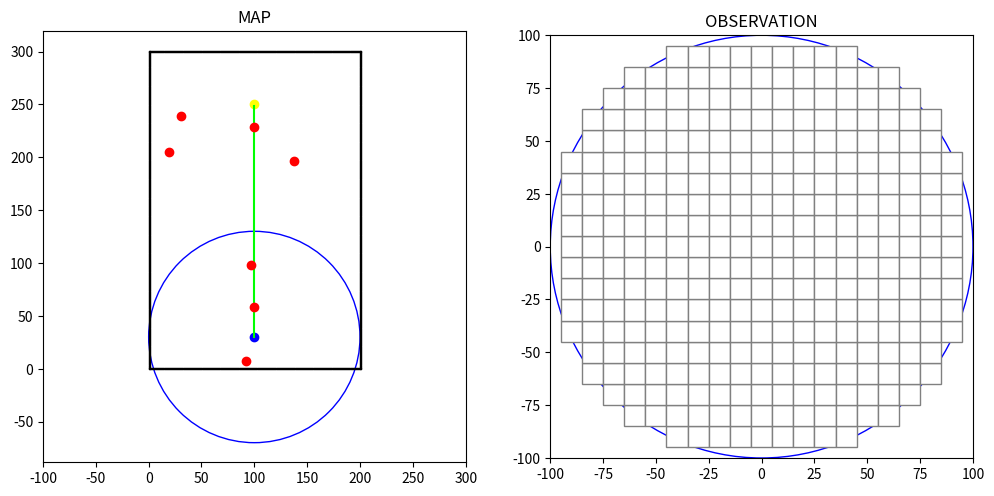

Write Python code to recreate this figure. (Note: this script raises an exception after producing the figure.)
import numpy as np
import matplotlib.pyplot as plt
from matplotlib.animation import FuncAnimation, FFMpegWriter

#                               -------- CONFIGURATION --------
# Define colors
BLACK = (0, 0, 0)
WHITE = (1, 1, 1)
RED = (1, 0, 0)
GREEN = (0, 1, 0)
YELLOW = (1, 1, 0)
BLUE = (0, 0, 1)

# Define map dimensions and start/goal points, number of static obstacles
WIDTH = 200
HEIGHT = 300
START = (100, 30)
GOAL = (100, 250)
NUM_STATIC_OBS = 5

# Define observation radius and grid size
RADIUS = 100
SQUARE_SIZE = 10
SPEED = 2
OBSTACLE_RADIUS = SQUARE_SIZE/3

# Define initial heading angle, turn rate and number of steps
INITIAL_HEADING = 90
TURN_RATE = 5
STEP = (GOAL[1] - START[1]) / SPEED

# Define states
FREE_STATE = 0          # free space
PATH_STATE = 1          # path
COLLISION_STATE = 2     # obstacle or border
GOAL_STATE = 3          # goal point

class asv_visualisation:
    # Initialize environment
    def __init__(self):
        self.width = WIDTH
        self.height = HEIGHT
        self.heading = INITIAL_HEADING
        self.turn_rate = TURN_RATE
        self.speed = SPEED
        self.step = STEP
        self.start = START
        self.goal = GOAL
        self.radius = RADIUS
        self.grid_size = SQUARE_SIZE
        self.center_point = (0,0)

        self.obstacles = self.generate_static_obstacles(5, self.width, self.height)
        self.path = self.generate_path(self.start, self.goal)
        self.boundary = self.generate_border(self.width, self.height)
        self.goal_point = self.generate_goal(self.goal)
        self.objects_environment = self.obstacles + self.path + self.boundary + self.goal_point
        self.grid_dict = self.fill_grid(self.objects_environment, self.grid_size)

    #                           -------- HELPER FUNCTIONS --------
    
    # Create a function that sets the priority of each state in case they overlap: 
    # obstacle/collision > goal point > path > free space
    def get_priority_state(self, current_state, new_state):
        if new_state == COLLISION_STATE:
            return COLLISION_STATE
        elif new_state == GOAL_STATE and current_state != COLLISION_STATE:
            return GOAL_STATE
        elif new_state == PATH_STATE and current_state not in (COLLISION_STATE, GOAL_STATE):
            return PATH_STATE
        elif current_state not in (COLLISION_STATE, GOAL_STATE, PATH_STATE):
            return FREE_STATE
        return current_state
    
    # Create a function that converts each point from the global map to a grid coordinate
    def closest_multiple(self, n, mult):
        return int((n + mult / 2) // mult) * mult
    
    # Create a function to generate a dictionary, storing the grid coordinates and state
    def fill_grid(self, objects, grid_size):
        grid_dict = {}
        for obj in objects:
            m = obj['x']
            n = obj['y']
            state = obj['state']

            m = self.closest_multiple(m, grid_size)
            n = self.closest_multiple(n, grid_size)

            if (m, n) not in grid_dict:
                grid_dict[(m, n)] = FREE_STATE
            
            grid_dict[(m, n)] = self.get_priority_state(grid_dict[(m,n)], state)
        return grid_dict

    # Create a function that generate grid coordinates (x,y) from global map
    def generate_grid(self, radius, square_size, center):
        x = np.arange(-radius + square_size, radius, square_size)
        y = np.arange(-radius + square_size, radius, square_size)
        grid = []
        for i in x:
            for j in y:
                if np.sqrt(i ** 2 + j ** 2) <= radius:
                    grid.append((center[0] + i, center[1] + j))
        return grid
    
    #                           -------- MAP GENERATION --------

    # Create a function to generate borders around the map
    def generate_border(self, map_width, map_height):
        boundary = []
        for x in range(0, map_width + 1):
            boundary.append({'x': x, 'y': 0, 'state': COLLISION_STATE})             # lower boundary
            boundary.append({'x': x, 'y': map_height, 'state': COLLISION_STATE})    # upper boundary
        for y in range(0, map_height + 1):
            boundary.append({'x': 0, 'y': y, 'state': COLLISION_STATE})             # left boundary
            boundary.append({'x': map_width, 'y': y, 'state': COLLISION_STATE})     # right boundary
        return boundary
    
    # Create a function to generate static obstacles
    def generate_static_obstacles(self, num_obs, map_width, map_height):
        obstacles = []
        # Generate random obstacles around the map
        for _ in range(num_obs):
            x = np.random.randint(0, map_width)
            y = np.random.randint(0, map_height)
            obstacles.append({'x': x, 'y': y, 'state': COLLISION_STATE})
        # Generate 2 random obstacles along the path
        for _ in range(2):
            x = self.start[0]
            y = np.random.randint(self.start[1] + 20, self.goal[1] - 20)
            obstacles.append({'x': x, 'y': y, 'state': COLLISION_STATE})
        return obstacles
    
    # Function that generate a path line (list/array of points)
    def generate_path(self, start_point, goal_point):
        path = []
        num_points = goal_point[1] - start_point[1]     # straight vertical line
        for i in range(num_points):
            y = start_point[1] + i
            path.append({'x': start_point[0], 'y': y, 'state': PATH_STATE})
        return path
    
    def generate_goal(self, goal_point):
        goal = []
        goal.append({'x': goal_point[0], 'y': goal_point[1], 'state': GOAL_STATE})
        return goal
    
    #                           -------- MAIN LOOP --------
    def main(self):
        # Initialize figure and axes
        fig, (ax1, ax2) = plt.subplots(1, 2, figsize=(12, 8))

        # First plot: whole map
        ax1.set_aspect('equal')
        ax1.set_title('MAP')
        ax1.set_xlim(-self.radius, self.width + self.radius)
        ax2.set_ylim(-self.radius, self.height + self.radius)

        # Second plot: observation per timestep
        ax2.set_aspect('equal')
        ax2.set_title('OBSERVATION')
        ax2.set_xlim(-self.radius, self.radius)
        ax2.set_ylim(-self.radius, self.radius)

        # Plot ASV and observation circle
        self.agent_1, = ax1.plot([], [], marker='^', color=BLUE)
        self.agent_2, = ax2.plot([], [], marker='^', color=BLUE)
        observation_horizon1 = plt.Circle(self.start, self.radius, color=BLUE, fill=False)
        observation_horizon2 = plt.Circle((0, 0), self.radius, color=BLUE, fill=False)
        ax1.add_patch(observation_horizon1)
        ax2.add_patch(observation_horizon2)

        # Plot start point
        ax1.plot(self.start[0], self.start[1], marker='o', color=BLUE)

        # Plot goal point
        ax1.plot(self.goal[0], self.goal[1], marker='o', color=YELLOW)

        # Plot the boundary
        for obj in self.boundary:
            boundary_line = plt.Rectangle((obj['x'], obj['y']), 1, 1, edgecolor=BLACK, facecolor=BLACK)
            ax1.add_patch(boundary_line)
        
        # Plot the path
        path_x = [point['x'] for point in self.path]
        path_y = [point['y'] for point in self.path]
        ax1.plot(path_x, path_y, '-', color=GREEN)

        # Plot obstacles
        for obj in self.obstacles:
            ax1.plot(obj['x'], obj['y'], marker='o', color=RED)

        # Plot the grid points on the right
        self.grid = self.generate_grid(self.radius, self.grid_size, self.center_point)
        grid_patches = []

        # Initialize all grids as free space
        for (cx, cy) in self.grid:
            state = self.grid_dict.get((self.closest_multiple(cx, self.grid_size), self.closest_multiple(cy, self.grid_size)), FREE_STATE)
            color = 'white'
            rect = plt.Rectangle((cx - self.grid_size / 2 - self.center_point[0], cy - self.grid_size / 2 - self.center_point[1]), self.grid_size, self.grid_size,
                                edgecolor='gray', facecolor=color)
            grid_patches.append(rect)
            ax2.add_patch(rect)
        
        # Initialize/Reset the variables for actions
        self.step_count = 0
        self.speed = self.speed
        self.current_heading = self.heading
        self.asv_path = [self.start]
        self.asv_heading = [self.heading]
        self.position = self.start

        # Plot the steps of the ASV
        # Go straight
        while self.step_count < self.step:
            self.position = (self.position[0] + self.speed * np.cos(np.radians(self.current_heading)),
                             self.position[1] + self.speed * np.sin(np.radians(self.current_heading)))
            # Append new position and heading angle to list
            self.asv_path.append(self.position)
            self.asv_heading.append(self.current_heading)
            # Update new heading angle and step count
            self.current_heading = self.current_heading
            self.step_count += 1

        # # Turn left
        # while self.step_count < self.step:
        #     self.position = (self.position[0] + self.speed * np.cos(np.radians(self.current_heading)),
        #                     self.position[1] + self.speed * np.sin(np.radians(self.current_heading)))
        #     # Append new position and heading angle to list
        #     self.asv_path.append(self.position)
        #     self.asv_heading.append(self.current_heading)
        #     # Update new heading angle and step count
        #     self.current_heading += self.turn_rate
        #     self.step_count += 1

        # # Turn right
        # while self.step_count < self.step:
        #     self.position = (self.position[0] + self.speed*np.cos(np.radians(self.current_heading)),
        #                     self.position[1] + self.speed*np.sin(np.radians(self.current_heading)))
        #     # Append new position and heading angle to list
        #     self.asv_path.append(self.position)
        #     self.asv_heading.append(self.current_heading)
        #     # Update new heading angle and step count
        #     self.current_heading -= self.turn_rate
        #     self.step_count += 1
        
        def update(frame):
            current_pos = self.asv_path[frame]
            heading = self.asv_heading[frame]

            # Update ASV position and heading angle in first plot
            self.agent_1.set_data(current_pos[0], current_pos[1])
            self.agent_1.set_marker((3, 0, heading - 90))

            # Update the observation circle: move along with the ASV in the first plot
            observation_horizon1.center = current_pos

            # Update grid_dict with the new center point
            new_grid = self.generate_grid(self.radius, self.grid_size, current_pos)
            for rect in grid_patches:
                rect.remove()
            grid_patches.clear()

            for (cx, cy) in new_grid:
                state = self.grid_dict.get((self.closest_multiple(cx, self.grid_size), self.closest_multiple(cy, self.grid_size)), FREE_STATE)
                color = WHITE
                if state == COLLISION_STATE:
                    color = RED
                elif state == PATH_STATE:
                    color = GREEN
                elif state == GOAL_STATE:
                    color = YELLOW
                rect = plt.Rectangle((cx - self.grid_size / 2 - current_pos[0], cy - self.grid_size / 2 - current_pos[1]), self.grid_size, self.grid_size,
                                     edgecolor='gray', facecolor=color)
                rect.set_zorder(1)     # make sure the grids don't overlay other components
                grid_patches.append(rect)
                ax2.add_patch(rect)

                if state == COLLISION_STATE:
                    print("Collide")
                elif state == GOAL_STATE:
                    print("Reached goal")
                elif state == PATH_STATE:
                    print("On path")
                elif state == FREE_STATE:
                    print("On free space")
            
            # Update ASV and observation circle after grid patches in the second plot
            self.agent_2.set_data(0, 0)
            self.agent_2.set_marker((3, 0, heading - 90))
            self.agent_2.set_zorder(3)

            observation_horizon2.center = (0, 0)
            observation_horizon2.set_zorder(2)

            return self.agent_1, self.agent_2, observation_horizon1, observation_horizon2, *grid_patches

        # Create animation and display
        ani = FuncAnimation(fig, update, frames=len(self.asv_path), blit=True, interval=200, repeat=False)
        
        # # Write to mp4 file
        # FFwriter = FFMpegWriter(fps=5)
        # ani.save("Paper implementation/static_obstacle_v2.mp4", writer=FFwriter)
        
        plt.show()

# Create visualisation
visualisation = asv_visualisation()
visualisation.main()
print(len(visualisation.grid_dict))